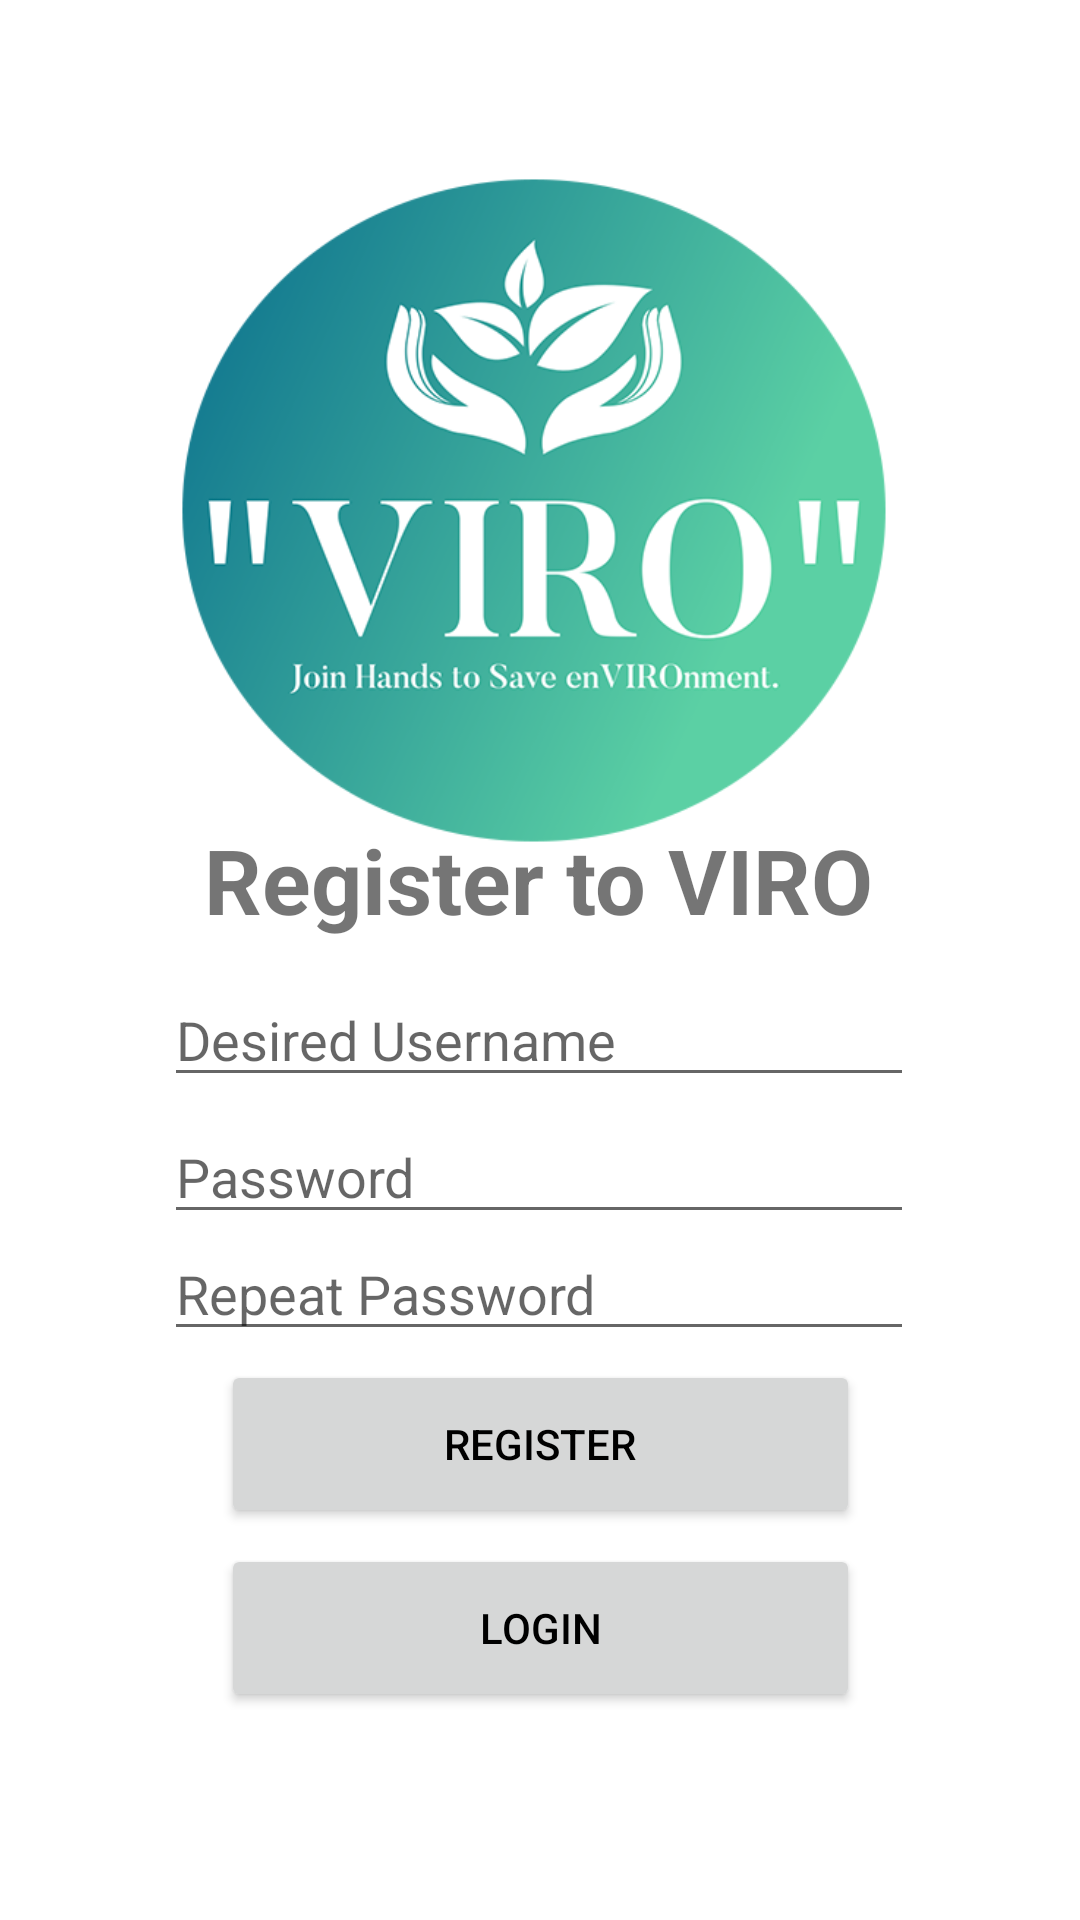

This screen was rendered from an Android layout file. Write that file and the resources it references.
<!-- AndroidManifest.xml: application theme Theme.example -->
<!-- res/layout/activity_register.xml -->
<?xml version="1.0" encoding="utf-8"?>
<androidx.constraintlayout.widget.ConstraintLayout xmlns:android="http://schemas.android.com/apk/res/android"
    xmlns:app="http://schemas.android.com/apk/res-auto"
    xmlns:tools="http://schemas.android.com/tools"
    android:layout_width="match_parent"
    android:layout_height="match_parent"
    android:background="@drawable/background"
    tools:context=".Register">


    <ImageView
        android:layout_width="250dp"
        android:layout_height="250dp"
        android:src="@drawable/logo"
        app:layout_constraintBottom_toBottomOf="parent"
        app:layout_constraintEnd_toEndOf="parent"
        app:layout_constraintHorizontal_bias="0.54"
        app:layout_constraintStart_toStartOf="parent"
        app:layout_constraintTop_toTopOf="parent"
        app:layout_constraintVertical_bias="0.133" />

    <TextView
        android:layout_width="wrap_content"
        android:layout_height="wrap_content"
        android:text="Register to VIRO"
        android:textSize="30dp"
        android:textStyle="bold"
        app:layout_constraintBottom_toBottomOf="parent"
        app:layout_constraintEnd_toEndOf="parent"
        app:layout_constraintHorizontal_bias="0.497"
        app:layout_constraintStart_toStartOf="parent"
        app:layout_constraintTop_toTopOf="parent"
        app:layout_constraintVertical_bias="0.455" />


    <EditText
        android:id="@+id/regusername"
        android:layout_width="250dp"
        android:layout_height="wrap_content"
        android:hint="Desired Username"
        app:layout_constraintBottom_toBottomOf="parent"
        app:layout_constraintEnd_toEndOf="parent"
        app:layout_constraintHorizontal_bias="0.496"
        app:layout_constraintStart_toStartOf="parent"
        app:layout_constraintTop_toTopOf="parent"
        app:layout_constraintVertical_bias="0.542" />


    <EditText
        android:id="@+id/regpassword"
        android:layout_width="250dp"
        android:layout_height="wrap_content"
        android:hint="Password"
        app:layout_constraintBottom_toBottomOf="parent"
        app:layout_constraintEnd_toEndOf="parent"
        app:layout_constraintHorizontal_bias="0.496"
        app:layout_constraintStart_toStartOf="parent"
        app:layout_constraintTop_toTopOf="parent"
        app:layout_constraintVertical_bias="0.618" />

    <EditText
        android:id="@+id/regreppassword"
        android:layout_width="250dp"
        android:layout_height="wrap_content"
        android:hint="Repeat Password"
        app:layout_constraintBottom_toBottomOf="parent"
        app:layout_constraintEnd_toEndOf="parent"
        app:layout_constraintHorizontal_bias="0.496"
        app:layout_constraintStart_toStartOf="parent"
        app:layout_constraintTop_toTopOf="parent"
        app:layout_constraintVertical_bias="0.683" />

    <Button
        android:id="@+id/register"
        android:layout_width="213dp"
        android:layout_height="56dp"
        android:text="REGISTER"
        android:textColor="@color/black"
        app:layout_constraintBottom_toBottomOf="parent"
        app:layout_constraintEnd_toEndOf="parent"
        app:layout_constraintStart_toStartOf="parent"
        app:layout_constraintTop_toTopOf="parent"
        app:layout_constraintVertical_bias="0.776" />

    <Button
        android:id="@+id/loginlink"
        android:layout_width="213dp"
        android:layout_height="56dp"
        android:text="Login"
        android:textColor="@color/black"
        app:layout_constraintBottom_toBottomOf="parent"
        app:layout_constraintEnd_toEndOf="parent"
        app:layout_constraintStart_toStartOf="parent"
        app:layout_constraintTop_toTopOf="parent"
        app:layout_constraintVertical_bias="0.881" />


</androidx.constraintlayout.widget.ConstraintLayout>
<!-- resources referenced by this layout -->
<resources>
  <!-- drawable logo: png bitmap (drawable, 93182 bytes) -->
  <style name="Theme.example" parent="Theme.MaterialComponents.DayNight.DarkActionBar">
          
          <item name="colorPrimary">@color/white</item>
          <item name="colorPrimaryVariant">@color/white</item>
          <item name="colorOnPrimary">@color/white</item>
          
          <item name="colorSecondary">@color/white</item>
          <item name="colorSecondaryVariant">@color/white</item>
          <item name="colorOnSecondary">@color/black</item>
          
          <item name="android:statusBarColor" tools:targetApi="l">?attr/colorPrimaryVariant</item>
          
      </style>
  <!-- not gathered from this repository: default colours our renderer supplied (Android Studio template values) -->
  <color name="black">#FF000000</color>
  <color name="white">#FFFFFFFF</color>
</resources>
